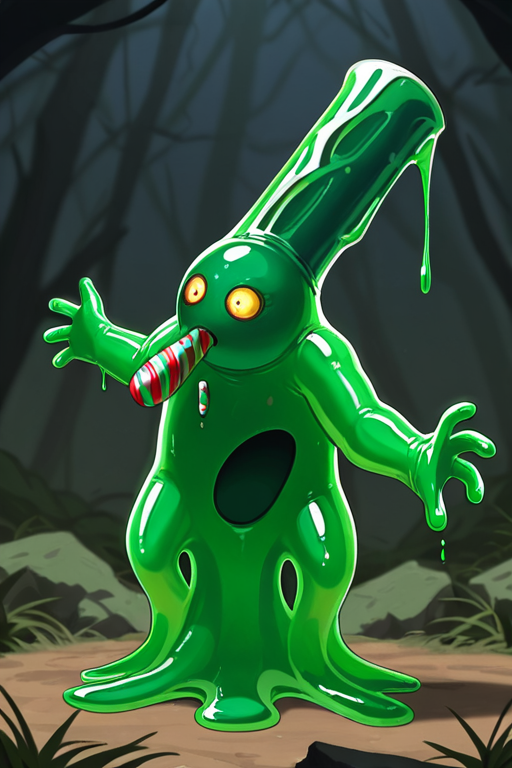
Generation parameters embedded in this image by AUTOMATIC1111 Stable Diffusion web UI or a fork of it (Forge, ...) (PNG 'parameters' text chunk):
Chthonic monster, green jelly monster eating weapon of defeated enemy, nearby remnants from the war
Negative prompt: Cute,NSFW,bad quality
Steps: 20, Sampler: DPM++ 2M, Schedule type: Karras, CFG scale: 7, Seed: 3698221803, Size: 512x768, Model hash: bdb59bac77, Model: waiNSFWIllustrious_v140, Version: v1.10.1